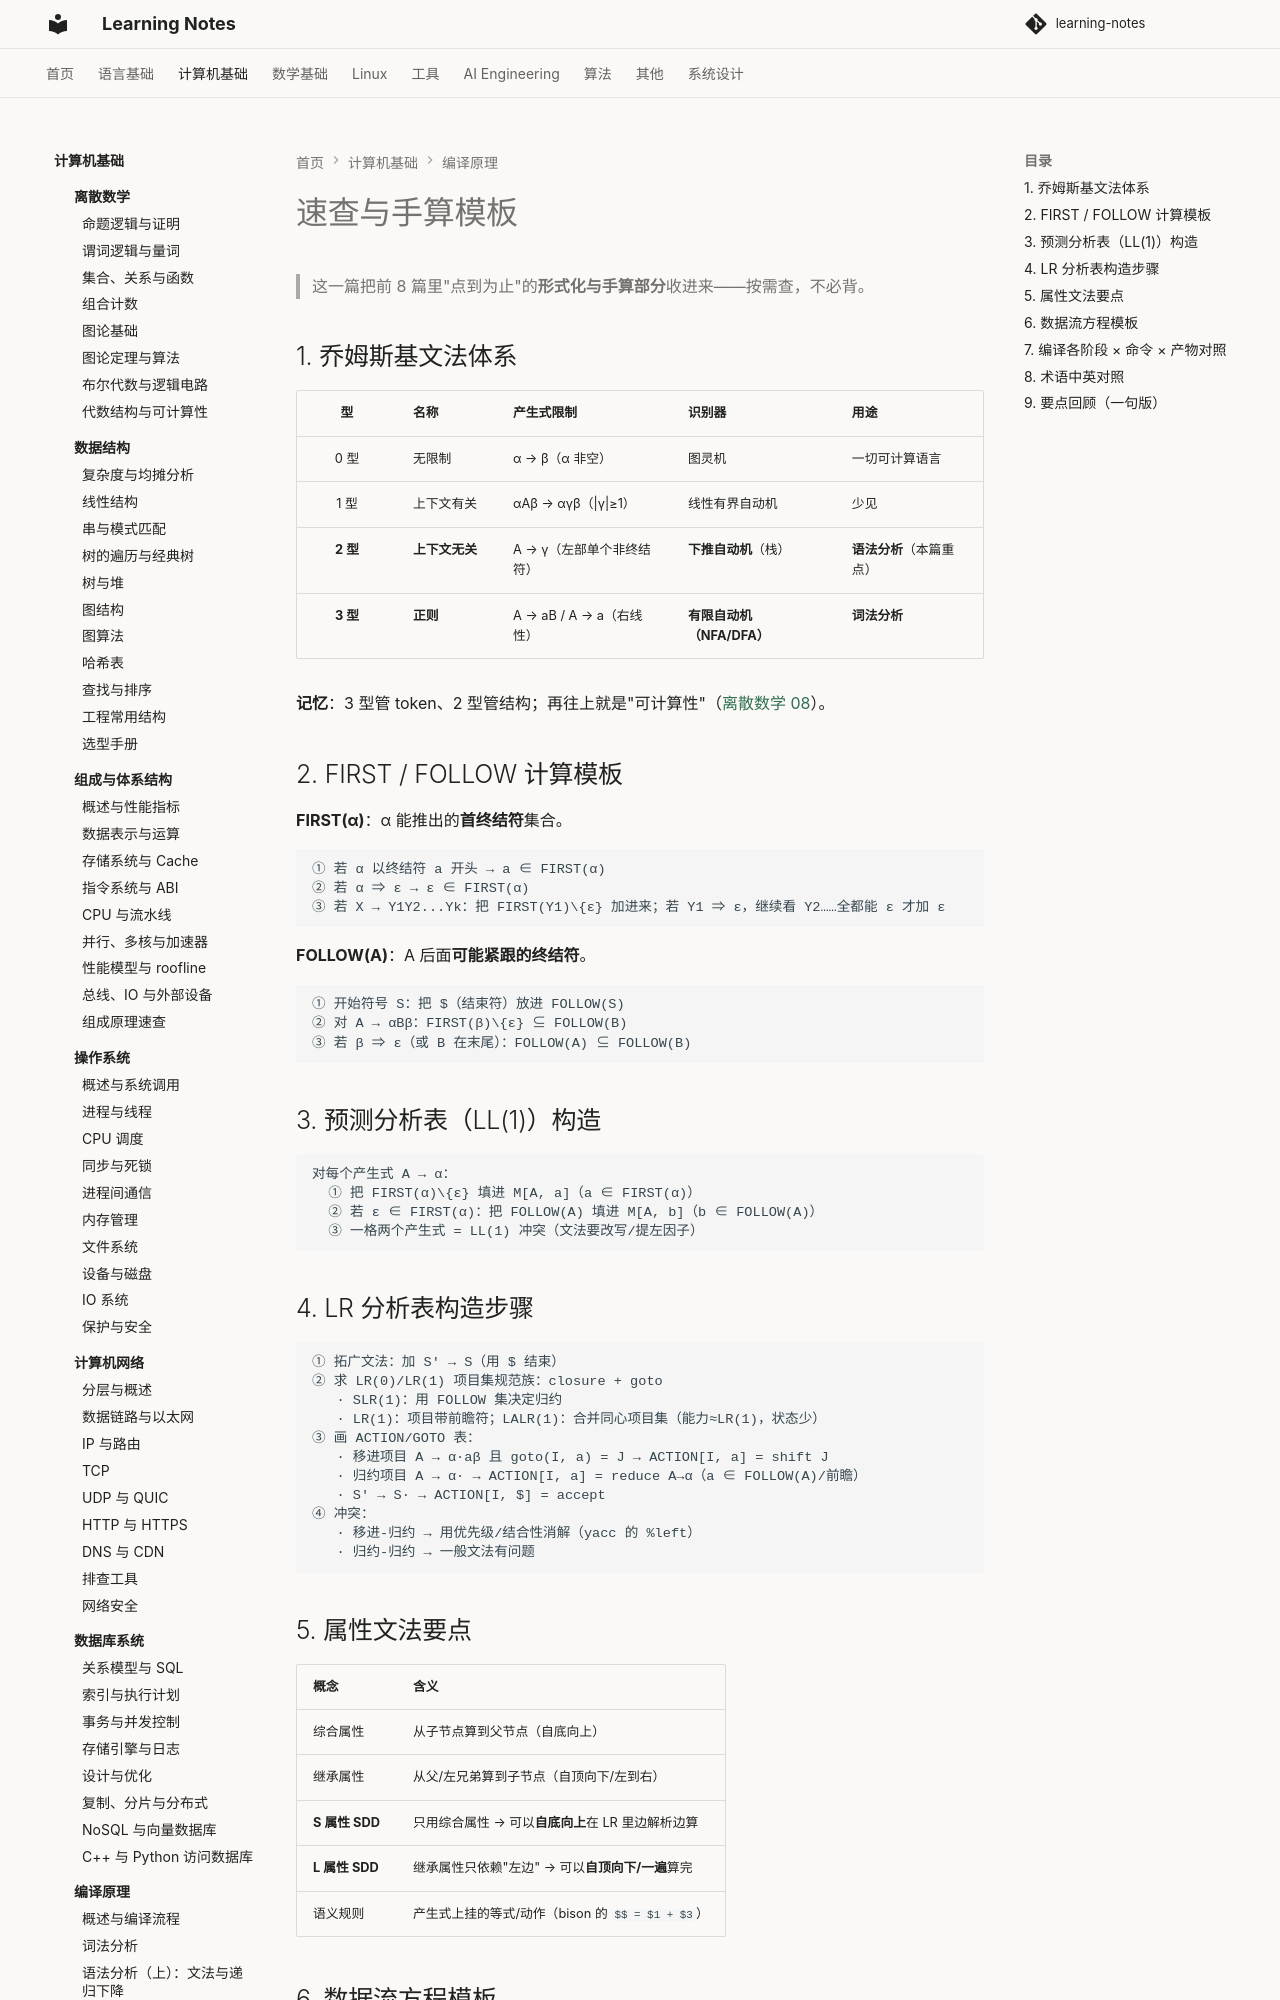

repository: handwan/learning-notes · page: 02-computer-basics/compiler/10-速查与手算模板/index.html · generator: mkdocs

# 速查与手算模板

> 这一篇把前 8 篇里"点到为止"的**形式化与手算部分**收进来——按需查，不必背。

## 1. 乔姆斯基文法体系

| 型 | 名称 | 产生式限制 | 识别器 | 用途 |
|:---:|------|-----------|--------|------|
| 0 型 | 无限制 | α → β（α 非空） | 图灵机 | 一切可计算语言 |
| 1 型 | 上下文有关 | αAβ → αγβ（\|γ\|≥1） | 线性有界自动机 | 少见 |
| **2 型** | **上下文无关** | A → γ（左部单个非终结符） | **下推自动机**（栈） | **语法分析**（本篇重点） |
| **3 型** | **正则** | A → aB / A → a（右线性） | **有限自动机（NFA/DFA）** | **词法分析** |

**记忆**：3 型管 token、2 型管结构；再往上就是"可计算性"（[离散数学 08](../discrete-mathematics/08-代数结构与可计算性.md)）。

## 2. FIRST / FOLLOW 计算模板

**FIRST(α)**：α 能推出的**首终结符**集合。

```
① 若 α 以终结符 a 开头 → a ∈ FIRST(α)
② 若 α ⇒ ε → ε ∈ FIRST(α)
③ 若 X → Y1Y2...Yk：把 FIRST(Y1)\{ε} 加进来；若 Y1 ⇒ ε，继续看 Y2……全都能 ε 才加 ε
```

**FOLLOW(A)**：A 后面**可能紧跟的终结符**。

```
① 开始符号 S：把 $（结束符）放进 FOLLOW(S)
② 对 A → αBβ：FIRST(β)\{ε} ⊆ FOLLOW(B)
③ 若 β ⇒ ε（或 B 在末尾）：FOLLOW(A) ⊆ FOLLOW(B)
```

## 3. 预测分析表（LL(1)）构造

```
对每个产生式 A → α：
  ① 把 FIRST(α)\{ε} 填进 M[A, a]（a ∈ FIRST(α)）
  ② 若 ε ∈ FIRST(α)：把 FOLLOW(A) 填进 M[A, b]（b ∈ FOLLOW(A)）
  ③ 一格两个产生式 = LL(1) 冲突（文法要改写/提左因子）
```

## 4. LR 分析表构造步骤

```
① 拓广文法：加 S' → S（用 $ 结束）
② 求 LR(0)/LR(1) 项目集规范族：closure + goto
   · SLR(1)：用 FOLLOW 集决定归约
   · LR(1)：项目带前瞻符；LALR(1)：合并同心项目集（能力≈LR(1)，状态少）
③ 画 ACTION/GOTO 表：
   · 移进项目 A → α·aβ 且 goto(I, a) = J → ACTION[I, a] = shift J
   · 归约项目 A → α· → ACTION[I, a] = reduce A→α（a ∈ FOLLOW(A)/前瞻）
   · S' → S· → ACTION[I, $] = accept
④ 冲突：
   · 移进-归约 → 用优先级/结合性消解（yacc 的 %left）
   · 归约-归约 → 一般文法有问题
```
